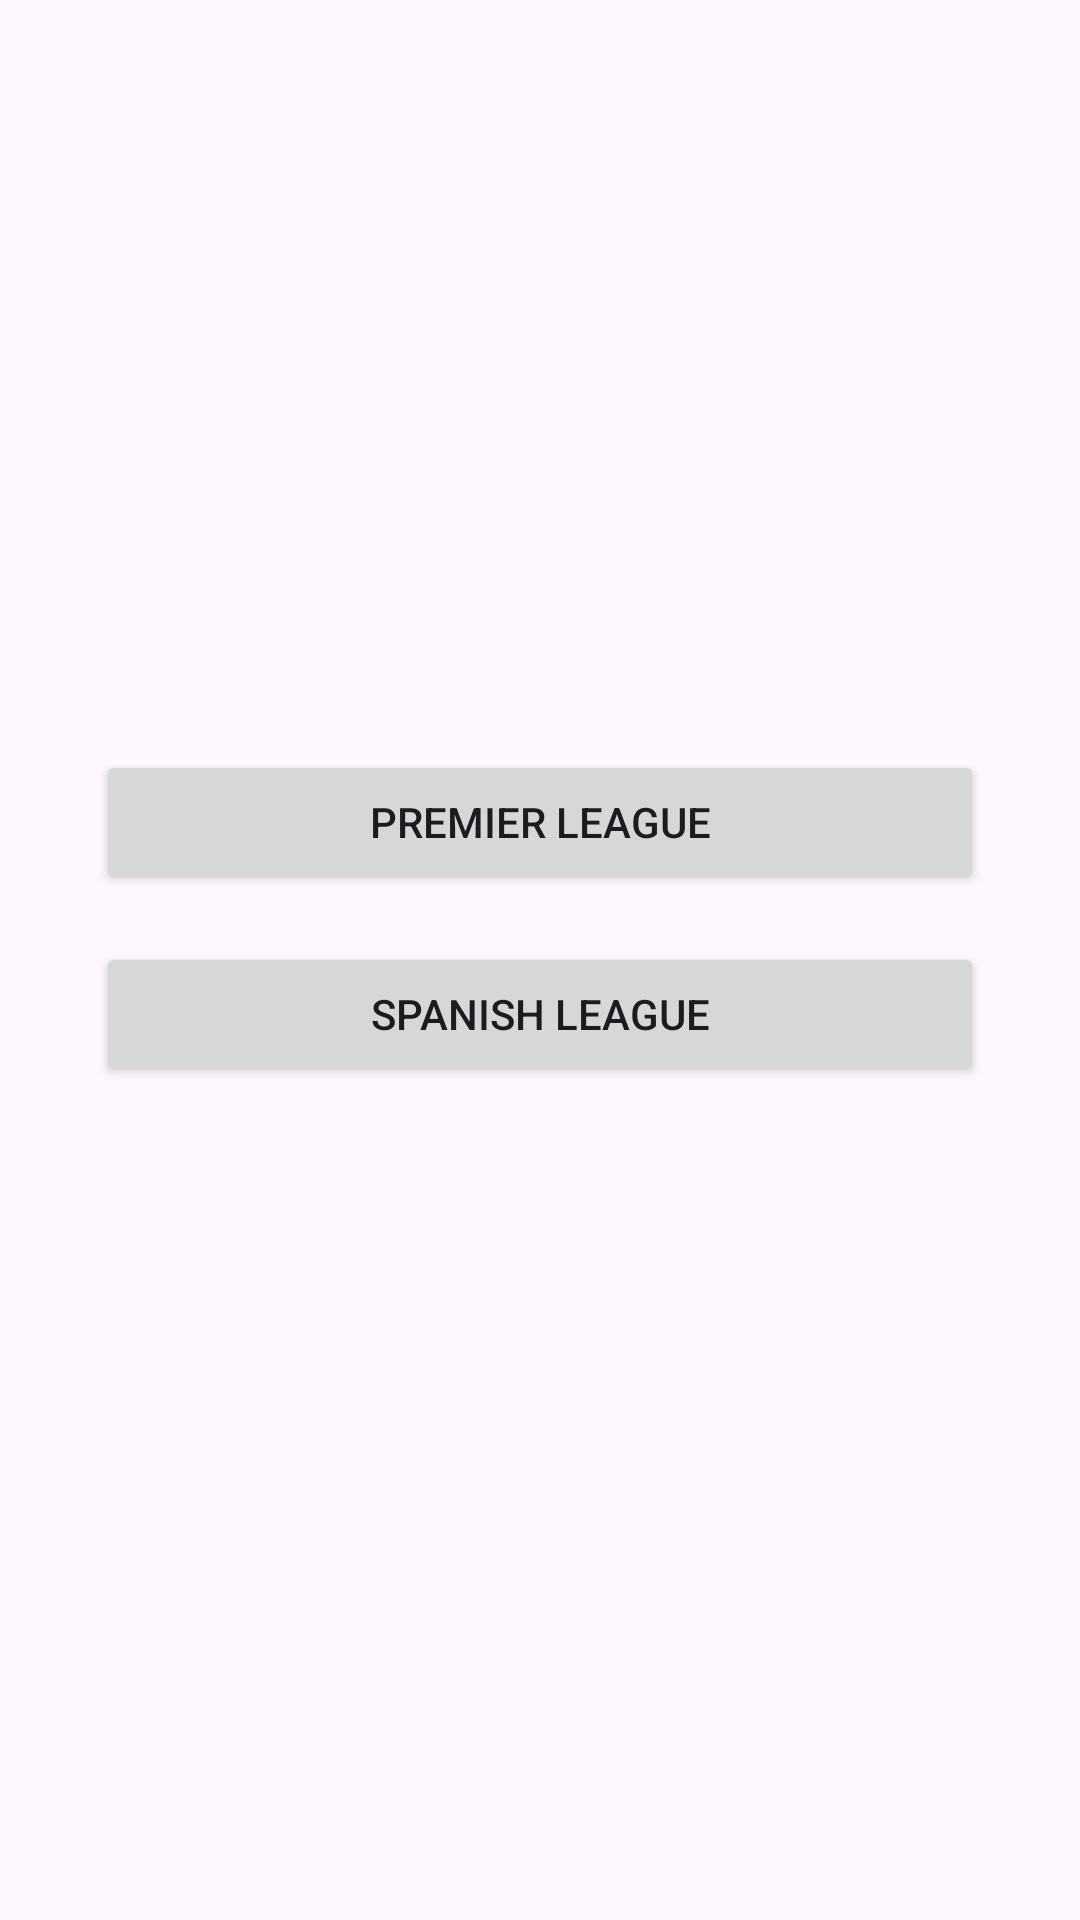

Reconstruct the res/layout file that produces this screen, plus the resources it refers to.
<!-- AndroidManifest.xml: application theme Theme.ImplementasiAPI10PPLG1 -->
<!-- res/layout/activity_home.xml -->
<?xml version="1.0" encoding="utf-8"?>
<androidx.constraintlayout.widget.ConstraintLayout xmlns:android="http://schemas.android.com/apk/res/android"
    xmlns:app="http://schemas.android.com/apk/res-auto"
    xmlns:tools="http://schemas.android.com/tools"
    android:id="@+id/main"
    android:layout_width="match_parent"
    android:layout_height="match_parent"
    tools:context=".Home">

    <Button
        android:id="@+id/btnPremierLeague"
        android:layout_width="0dp"
        android:layout_height="wrap_content"
        android:text="Premier League"
        app:layout_constraintTop_toTopOf="parent"
        app:layout_constraintBottom_toTopOf="@+id/btnSpanishLeague"
        app:layout_constraintStart_toStartOf="parent"
        app:layout_constraintEnd_toEndOf="parent"
        android:layout_marginTop="250dp"
        android:layout_marginStart="32dp"
        android:layout_marginEnd="32dp" />

    <Button
        android:id="@+id/btnSpanishLeague"
        android:layout_width="0dp"
        android:layout_height="wrap_content"
        android:text="Spanish League"
        app:layout_constraintTop_toBottomOf="@id/btnPremierLeague"
        app:layout_constraintStart_toStartOf="parent"
        app:layout_constraintEnd_toEndOf="parent"
        android:layout_marginTop="16dp"
        android:layout_marginStart="32dp"
        android:layout_marginEnd="32dp" />

</androidx.constraintlayout.widget.ConstraintLayout>
<!-- resources referenced by this layout -->
<resources>
  <style name="Theme.ImplementasiAPI10PPLG1" parent="Base.Theme.ImplementasiAPI10PPLG1" />
  <style name="Base.Theme.ImplementasiAPI10PPLG1" parent="Theme.Material3.DayNight.NoActionBar">
          
          
      </style>
</resources>
